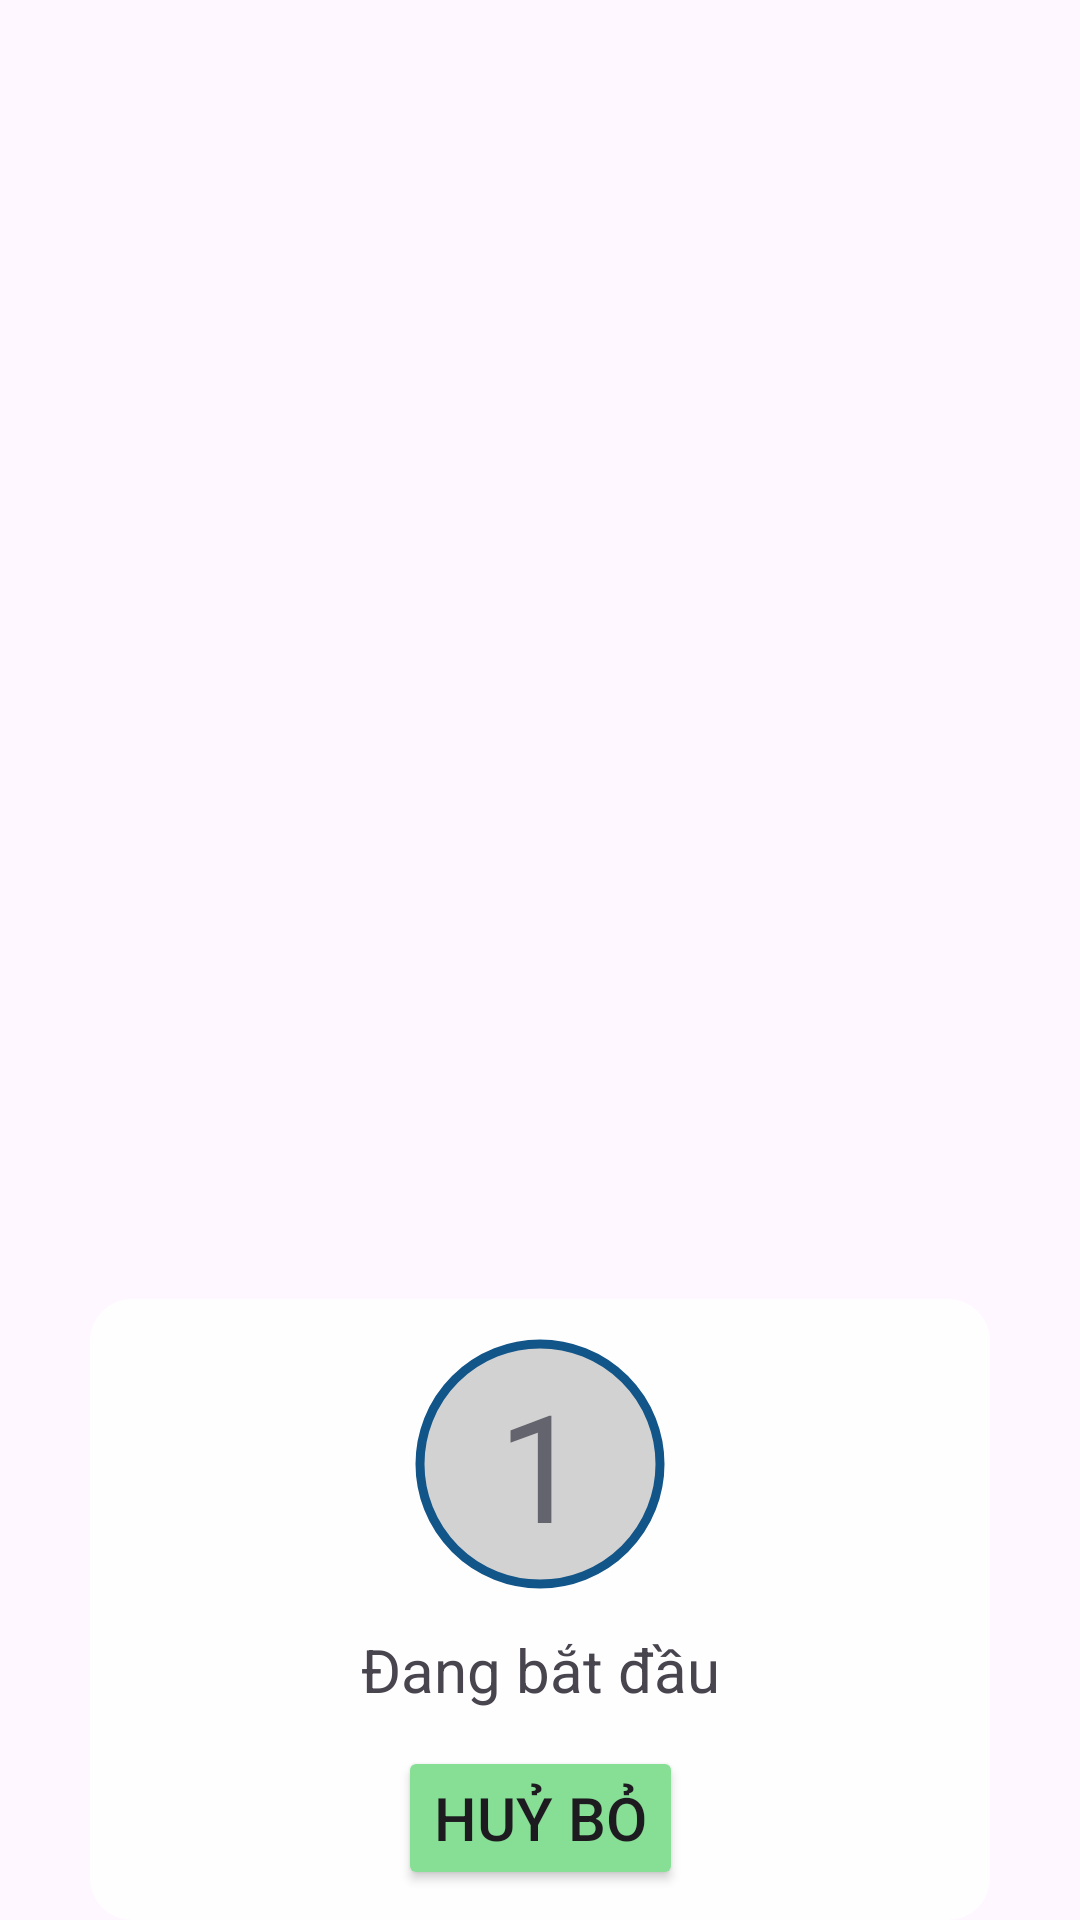

Android layout source for this screen:
<!-- AndroidManifest.xml: application theme Theme.VNTravel -->
<!-- res/layout/timer_dialog.xml -->
<?xml version="1.0" encoding="utf-8"?>
<androidx.constraintlayout.widget.ConstraintLayout
    xmlns:android="http://schemas.android.com/apk/res/android"
    android:layout_width="300dp"
    android:layout_height="wrap_content"
    xmlns:app="http://schemas.android.com/apk/res-auto"
    android:id="@+id/timerConstraintLayout">
    <androidx.constraintlayout.widget.ConstraintLayout
        android:layout_width="300dp"
        android:layout_height="wrap_content"
        android:id="@+id/layout_dialog"
        android:background="@drawable/dialog"
        app:layout_constraintStart_toStartOf="parent"
        app:layout_constraintEnd_toEndOf="parent"
        app:layout_constraintBottom_toBottomOf="parent">
        <com.google.android.material.imageview.ShapeableImageView
            android:id="@+id/circle_image"
            android:layout_width="90dp"
            android:layout_height="90dp"
            android:layout_marginTop="10dp"
            android:paddingStart="5dp"
            android:paddingEnd="5dp"
            android:paddingTop="5dp"
            android:paddingBottom="5dp"
            app:shapeAppearanceOverlay="@style/circleImage"
            android:background="#d2d2d2"
            app:strokeColor="#125589"
            app:strokeWidth="3dp"
            app:layout_constraintStart_toStartOf="parent"
            app:layout_constraintTop_toTopOf="parent"
            app:layout_constraintEnd_toEndOf="parent">
        </com.google.android.material.imageview.ShapeableImageView>

        <TextView
            android:id="@+id/countdown_timer"
            android:layout_width="wrap_content"
            android:layout_height="wrap_content"
            android:text="1"
            android:textColor="#64646e"
            android:textSize="50dp"
            app:layout_constraintBottom_toBottomOf="@+id/circle_image"
            app:layout_constraintEnd_toEndOf="@+id/circle_image"
            app:layout_constraintStart_toStartOf="@+id/circle_image"
            app:layout_constraintTop_toTopOf="@+id/circle_image"></TextView>

        <TextView
            android:id="@+id/starting"
            android:layout_width="wrap_content"
            android:layout_height="wrap_content"
            android:layout_marginTop="10dp"
            android:text="Đang bắt đầu"
            android:textSize="20dp"
            app:layout_constraintEnd_toEndOf="parent"
            app:layout_constraintStart_toStartOf="parent"
            app:layout_constraintTop_toBottomOf="@+id/circle_image"></TextView>

        <Button
            android:id="@+id/cancel_timer"
            android:layout_width="wrap_content"
            android:layout_height="wrap_content"
            android:text="Huỷ bỏ"
            android:textSize="20dp"
            android:layout_marginTop="12dp"
            android:layout_marginStart="40dp"
            android:layout_marginEnd="40dp"
            android:backgroundTint="#86DF95"
            app:layout_constraintStart_toStartOf="parent"
            app:layout_constraintEnd_toEndOf="parent"
            app:layout_constraintTop_toBottomOf="@+id/starting">
        </Button>
        <Space
            android:layout_width="match_parent"
            android:layout_height="10dp"
            app:layout_constraintStart_toStartOf="parent"
            app:layout_constraintEnd_toEndOf="parent"
            app:layout_constraintTop_toBottomOf="@+id/cancel_timer"></Space>
    </androidx.constraintlayout.widget.ConstraintLayout>
</androidx.constraintlayout.widget.ConstraintLayout>
<!-- resources referenced by this layout -->
<resources>
  <!-- drawable dialog (drawable) -->
  <?xml version="1.0" encoding="utf-8"?>
  <shape xmlns:app="http://schemas.android.com/apk/res-auto"
      xmlns:android="http://schemas.android.com/apk/res/android"
      android:shape="rectangle">
      <solid
          android:color="#e6ffffff"></solid>
      <corners
          android:radius="14dp"></corners>
  </shape>
  <style name="circleImage">
          <item name="cornerFamily">rounded</item>
          <item name="cornerSize">50%</item>
  
      </style>
  <style name="Theme.VNTravel" parent="Base.Theme.VNTravel" />
  <style name="Base.Theme.VNTravel" parent="Theme.Material3.DayNight.NoActionBar">
          <item name="android:windowFullscreen">true</item>
          <item name="android:editTextColor">@color/white</item>
          <item name="android:textColorHint">@color/white</item>
      </style>
  <!-- not gathered from this repository: default colours our renderer supplied (Android Studio template values) -->
  <color name="white">#FFFFFFFF</color>
</resources>
